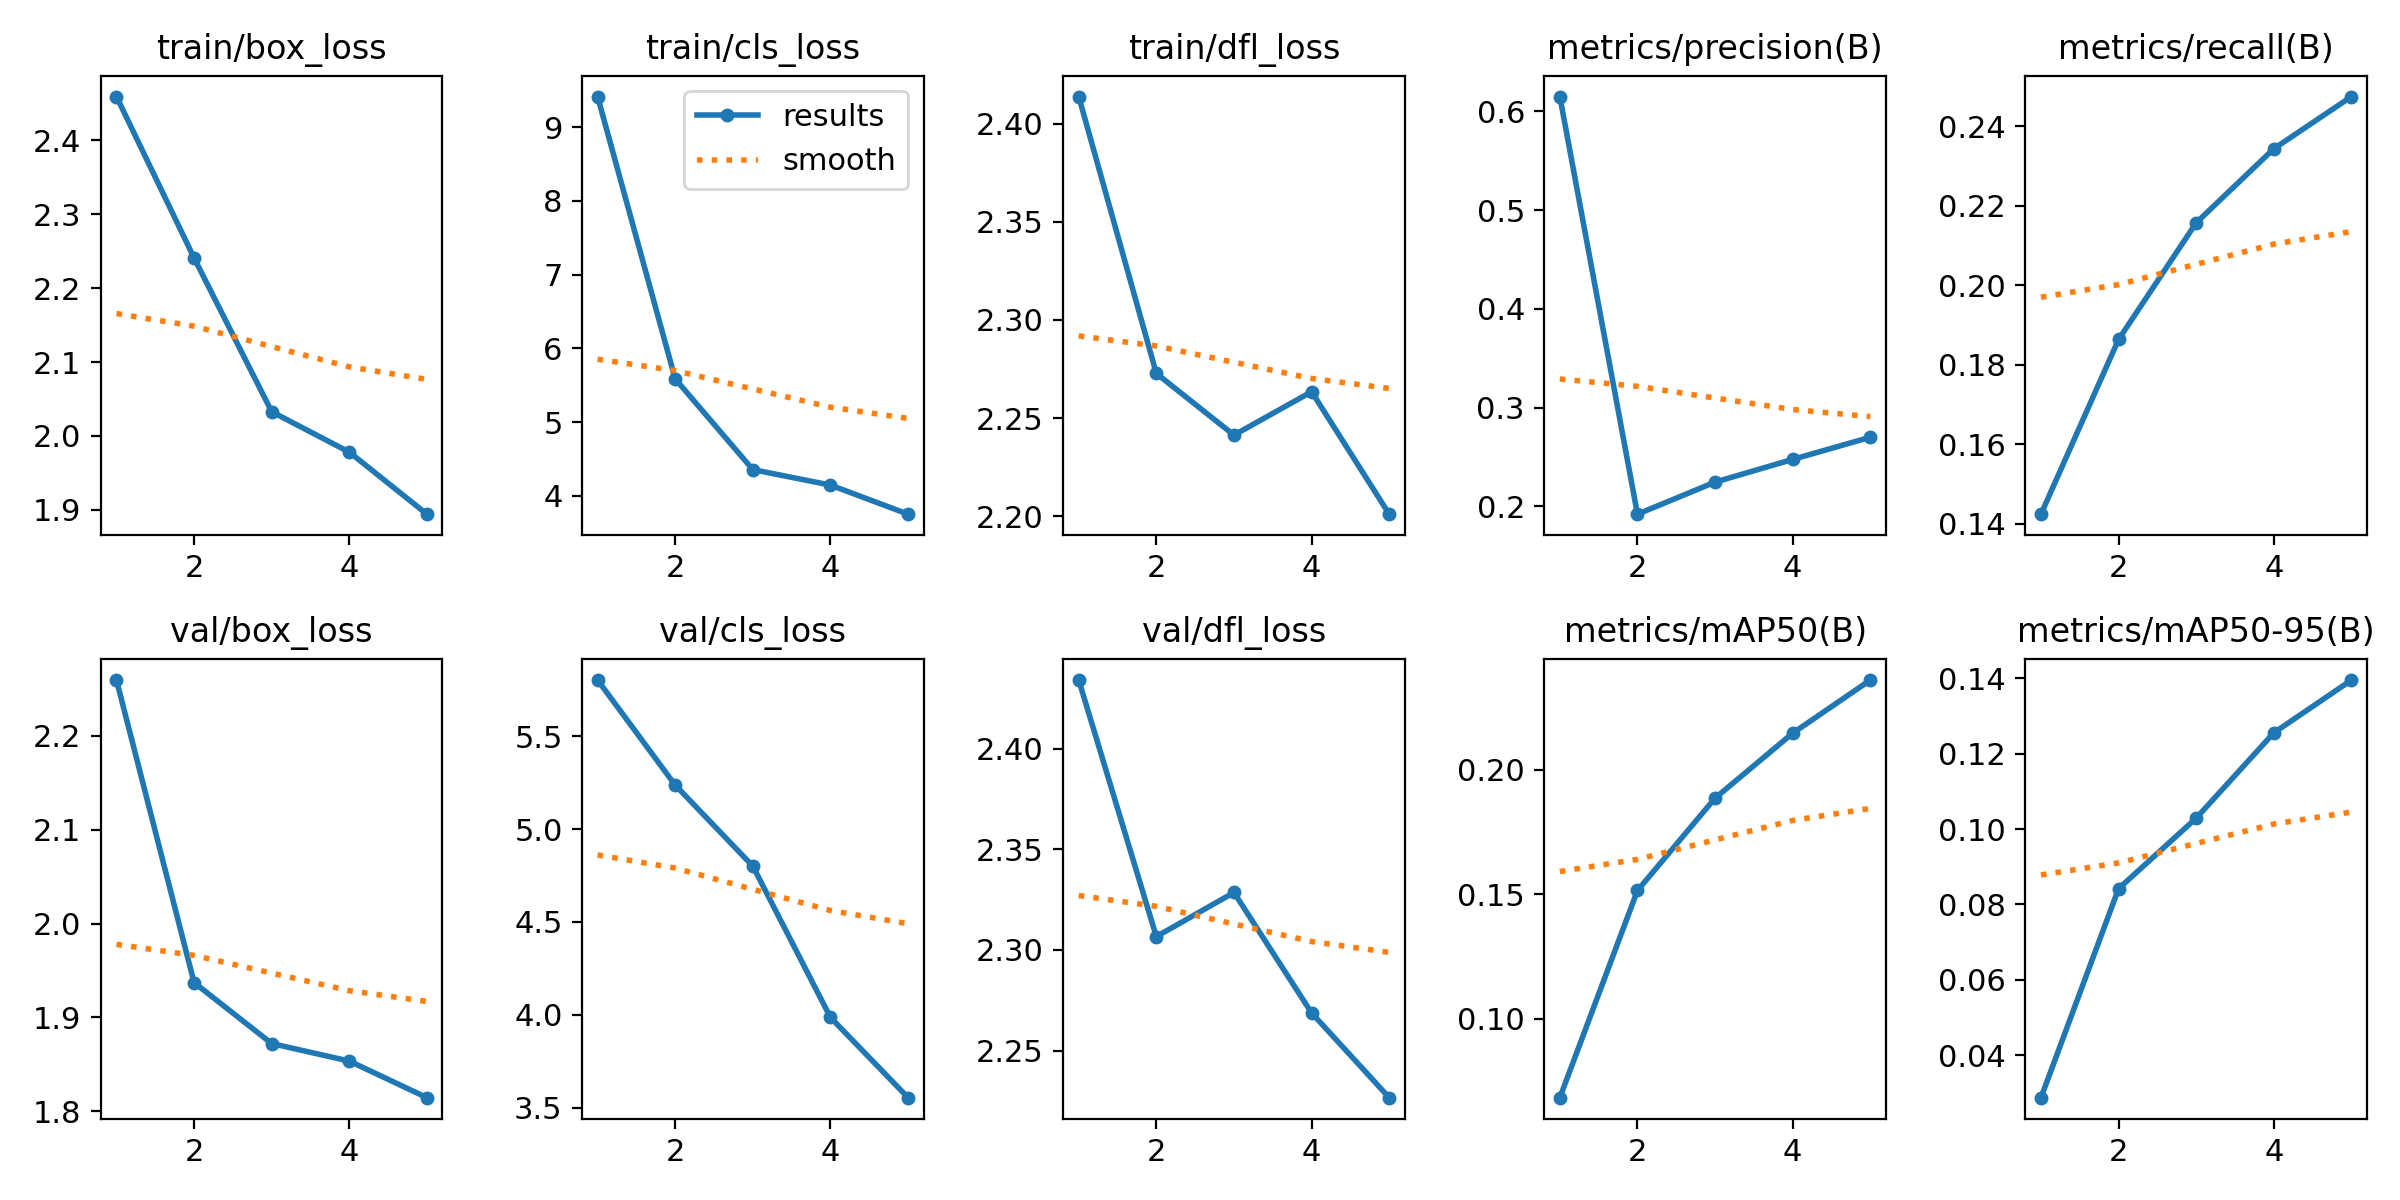

Data behind this chart, as committed beside it:
epoch, train/box_loss, train/cls_loss, train/dfl_loss, metrics/precision(B), metrics/recall(B), metrics/mAP50(B), metrics/mAP50-95(B), val/box_loss, val/cls_loss, val/dfl_loss, replay_loss, lr/pg0, lr/pg1, lr/pg2
1, 2.459, 9.417, 2.414, 0.6151, 0.1425, 0.06836, 0.0287, 2.26, 5.803, 2.434, 1, 0.0001743, 0.0001743, 0.0001743
2, 2.241, 5.585, 2.273, 0.1921, 0.1864, 0.1515, 0.08419, 1.937, 5.237, 2.307, 1, 0.0002804, 0.0002804, 0.0002804
3, 2.033, 4.355, 2.241, 0.2246, 0.2157, 0.1886, 0.1029, 1.872, 4.801, 2.329, 1, 0.0003171, 0.0003171, 0.0003171
4, 1.978, 4.144, 2.263, 0.2476, 0.2344, 0.2147, 0.1256, 1.853, 3.986, 2.269, 1, 0.0002136, 0.0002136, 0.0002136
5, 1.894, 3.75, 2.201, 0.27, 0.2475, 0.236, 0.1396, 1.814, 3.553, 2.227, 1, 0.0001094, 0.0001094, 0.0001094
